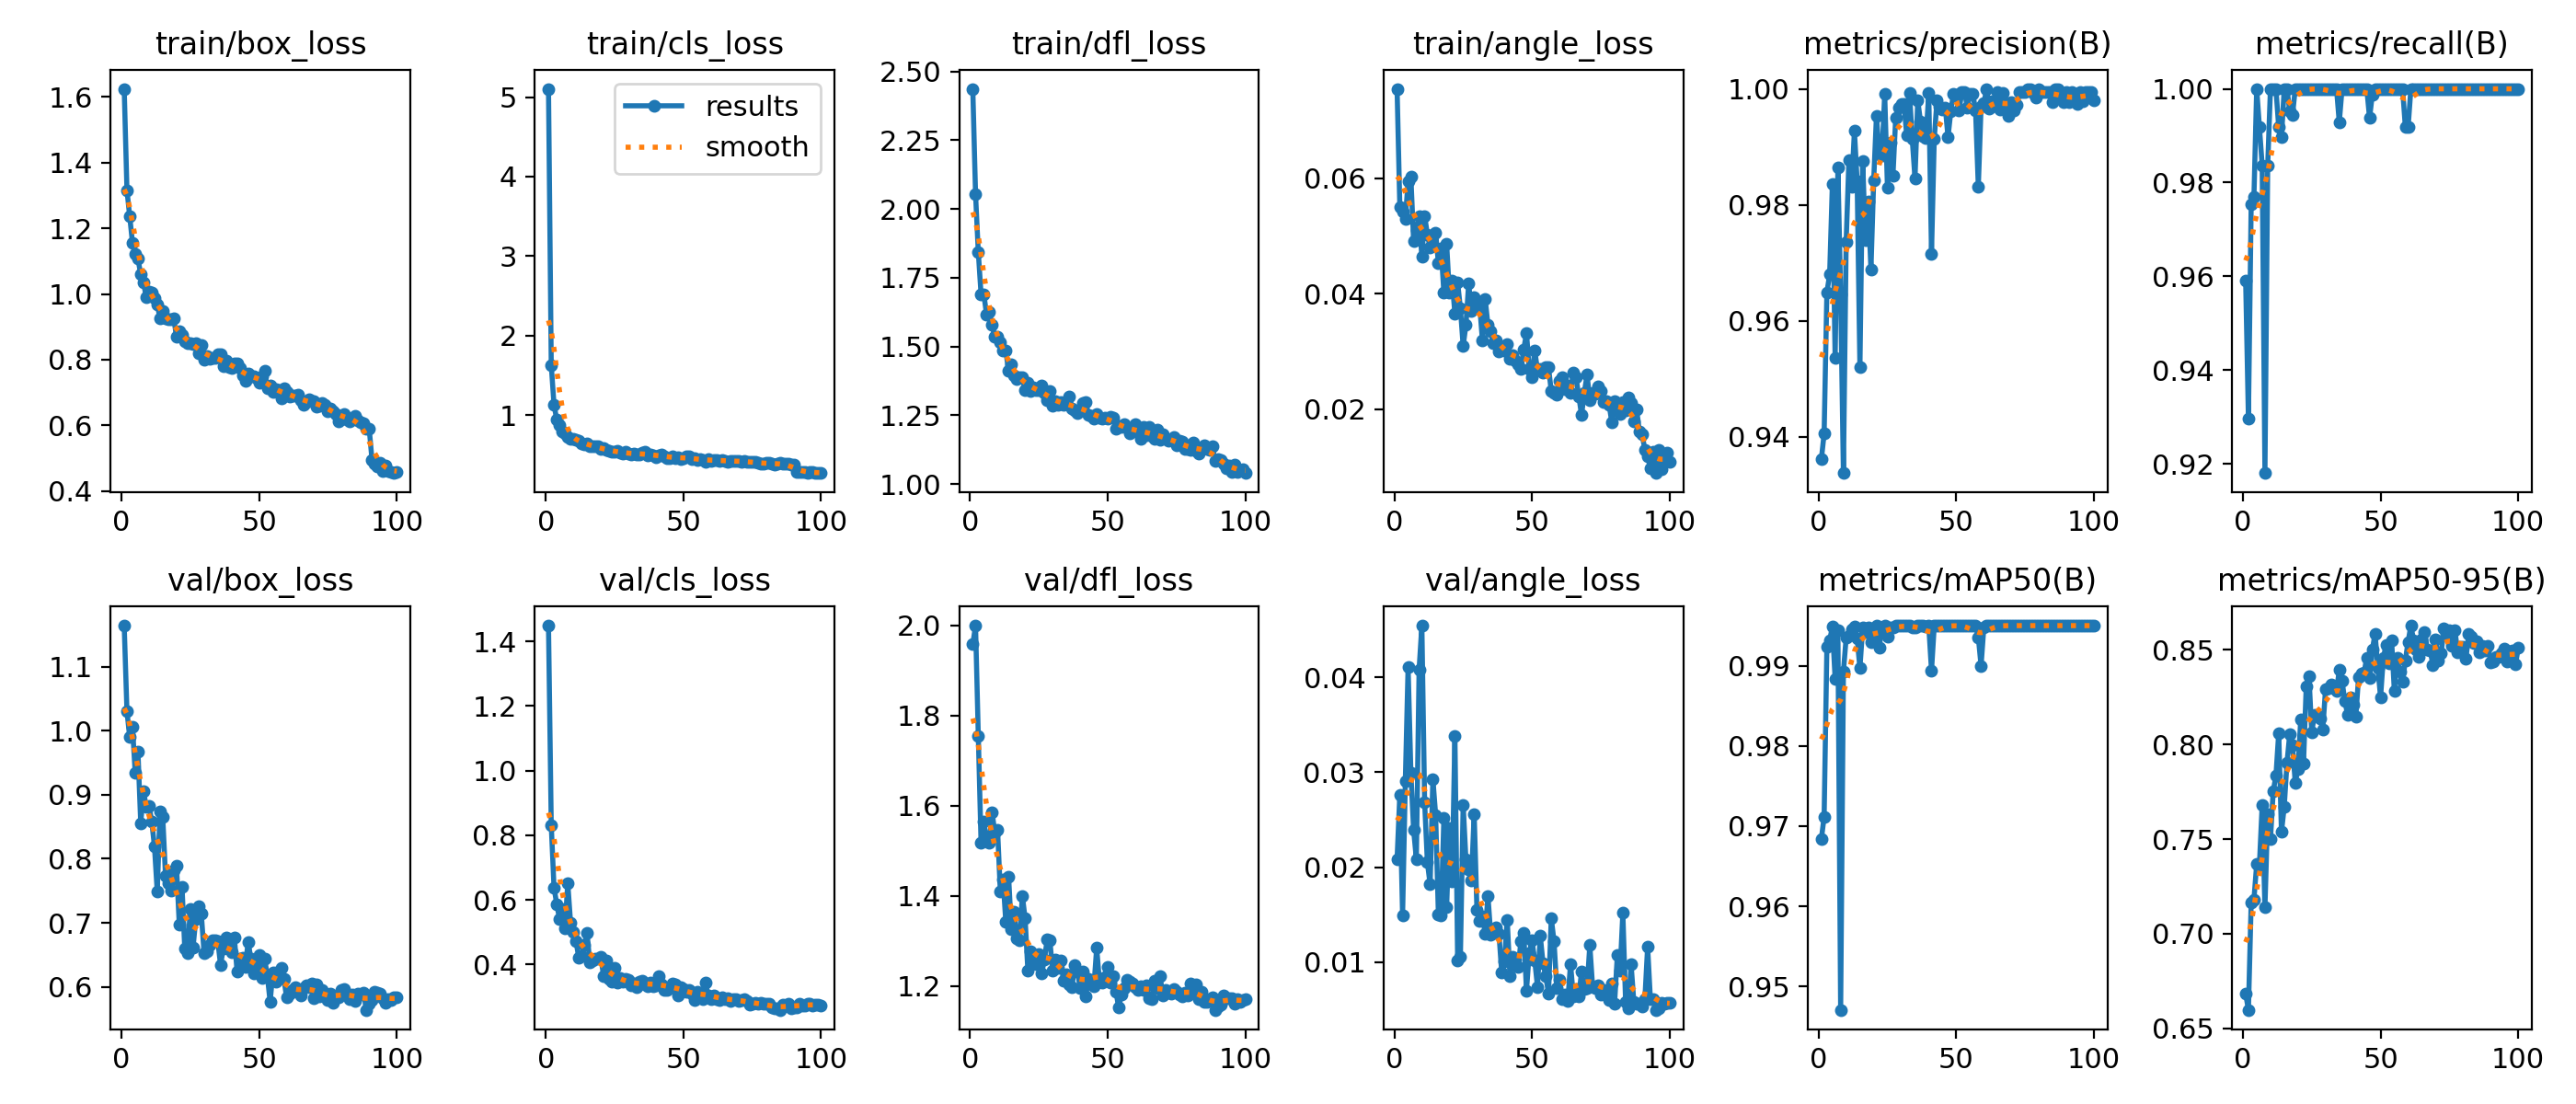

Values plotted in this chart, from the file beside it:
epoch, time, train/box_loss, train/cls_loss, train/dfl_loss, train/angle_loss, metrics/precision(B), metrics/recall(B), metrics/mAP50(B), metrics/mAP50-95(B), val/box_loss, val/cls_loss, val/dfl_loss, val/angle_loss, lr/pg0, lr/pg1, lr/pg2
1, 16.43, 1.625, 5.104, 2.437, 0.07548, 0.9361, 0.959, 0.9684, 0.6682, 1.164, 1.449, 1.959, 0.02084, 0.0005501, 0.0005501, 0.0005501
2, 32.61, 1.316, 1.629, 2.054, 0.05505, 0.9405, 0.9297, 0.9712, 0.6597, 1.03, 0.8312, 2, 0.02765, 0.001095, 0.001095, 0.001095
3, 48.07, 1.237, 1.132, 1.843, 0.05426, 0.9649, 0.9754, 0.9923, 0.7164, 0.9902, 0.639, 1.755, 0.01492, 0.001629, 0.001629, 0.001629
4, 63.61, 1.156, 0.9412, 1.69, 0.05291, 0.968, 0.9769, 0.9931, 0.718, 1.007, 0.5866, 1.518, 0.02908, 0.001617, 0.001617, 0.001617
5, 79.13, 1.121, 0.8736, 1.69, 0.05941, 0.9837, 1, 0.9949, 0.7367, 0.9339, 0.5417, 1.566, 0.04109, 0.001601, 0.001601, 0.001601
6, 94.56, 1.107, 0.7993, 1.617, 0.06029, 0.9536, 0.9918, 0.9884, 0.7365, 0.967, 0.5734, 1.524, 0.02998, 0.001584, 0.001584, 0.001584
7, 109.9, 1.06, 0.7727, 1.626, 0.04915, 0.9864, 0.9836, 0.9944, 0.7682, 0.8557, 0.5128, 1.518, 0.02395, 0.001568, 0.001568, 0.001568
8, 125.4, 1.035, 0.7212, 1.578, 0.05097, 0.9646, 0.918, 0.9471, 0.714, 0.9058, 0.6516, 1.586, 0.02083, 0.001551, 0.001551, 0.001551
9, 141.4, 0.9907, 0.7015, 1.534, 0.05335, 0.9337, 0.9836, 0.9892, 0.7631, 0.8814, 0.5308, 1.54, 0.04084, 0.001535, 0.001535, 0.001535
10, 157.6, 1.006, 0.699, 1.535, 0.04636, 0.9736, 1, 0.9935, 0.7498, 0.8829, 0.5023, 1.547, 0.04545, 0.001518, 0.001518, 0.001518
11, 173.9, 1.003, 0.6955, 1.517, 0.05349, 0.9877, 1, 0.9937, 0.7752, 0.8586, 0.4727, 1.41, 0.02687, 0.001502, 0.001502, 0.001502
12, 190.7, 0.9869, 0.6828, 1.484, 0.05031, 0.9831, 1, 0.9946, 0.7836, 0.8188, 0.4203, 1.436, 0.02052, 0.001485, 0.001485, 0.001485
13, 207.7, 0.9677, 0.6483, 1.484, 0.04799, 0.9927, 0.9918, 0.9948, 0.8061, 0.7486, 0.4263, 1.342, 0.01818, 0.001469, 0.001469, 0.001469
14, 224.4, 0.9264, 0.6308, 1.411, 0.04999, 0.984, 0.9897, 0.9934, 0.7537, 0.8747, 0.4609, 1.443, 0.02928, 0.001452, 0.001452, 0.001452
15, 240.8, 0.9472, 0.6437, 1.436, 0.0506, 0.952, 1, 0.9897, 0.767, 0.8652, 0.4984, 1.327, 0.02552, 0.001436, 0.001436, 0.001436
16, 257.1, 0.9268, 0.6092, 1.395, 0.04533, 0.9875, 1, 0.9948, 0.7903, 0.7738, 0.4057, 1.364, 0.01502, 0.001419, 0.001419, 0.001419
17, 273.9, 0.9231, 0.6101, 1.383, 0.04777, 0.9738, 0.9953, 0.9942, 0.8055, 0.7619, 0.4132, 1.306, 0.01494, 0.001403, 0.001403, 0.001403
18, 290.8, 0.922, 0.6099, 1.388, 0.04021, 0.9805, 0.9943, 0.9948, 0.7998, 0.7503, 0.419, 1.302, 0.02518, 0.001386, 0.001386, 0.001386
19, 306.8, 0.9258, 0.6037, 1.387, 0.04864, 0.9688, 1, 0.993, 0.7799, 0.7825, 0.4184, 1.4, 0.01581, 0.00137, 0.00137, 0.00137
20, 322.9, 0.8699, 0.5694, 1.342, 0.04013, 0.9842, 1, 0.9943, 0.7869, 0.7885, 0.424, 1.35, 0.02408, 0.001353, 0.001353, 0.001353
21, 339.2, 0.8874, 0.5819, 1.367, 0.04226, 0.9953, 1, 0.995, 0.8131, 0.6975, 0.3655, 1.234, 0.01851, 0.001337, 0.001337, 0.001337
22, 353.9, 0.8755, 0.5642, 1.339, 0.03655, 0.9887, 1, 0.9923, 0.7898, 0.7564, 0.4116, 1.277, 0.03386, 0.00132, 0.00132, 0.00132
23, 367.9, 0.857, 0.5571, 1.35, 0.04191, 0.9885, 1, 0.9948, 0.8308, 0.6592, 0.3549, 1.25, 0.01017, 0.001304, 0.001304, 0.001304
24, 381.7, 0.8505, 0.5413, 1.34, 0.03748, 0.9991, 1, 0.995, 0.8359, 0.6526, 0.3467, 1.249, 0.01059, 0.001287, 0.001287, 0.001287
25, 395.6, 0.8491, 0.5396, 1.343, 0.03094, 0.9829, 1, 0.9936, 0.8065, 0.7215, 0.3893, 1.272, 0.02654, 0.001271, 0.001271, 0.001271
26, 409.4, 0.8477, 0.5542, 1.357, 0.03457, 0.9907, 1, 0.9948, 0.8158, 0.6613, 0.3434, 1.228, 0.02081, 0.001254, 0.001254, 0.001254
27, 423.3, 0.8491, 0.5331, 1.331, 0.04173, 0.9851, 1, 0.9948, 0.8152, 0.7063, 0.3582, 1.258, 0.01973, 0.001238, 0.001238, 0.001238
28, 437, 0.8196, 0.5133, 1.303, 0.037, 0.9951, 1, 0.995, 0.8136, 0.7259, 0.3459, 1.302, 0.01863, 0.001221, 0.001221, 0.001221
29, 450.8, 0.8454, 0.5388, 1.339, 0.03948, 0.9968, 1, 0.995, 0.8078, 0.7144, 0.3551, 1.301, 0.02561, 0.001205, 0.001205, 0.001205
30, 464.5, 0.799, 0.5192, 1.286, 0.03775, 0.9974, 1, 0.995, 0.829, 0.6531, 0.3536, 1.233, 0.01554, 0.001188, 0.001188, 0.001188
31, 478.4, 0.812, 0.507, 1.3, 0.03794, 0.9974, 1, 0.995, 0.8296, 0.6554, 0.3349, 1.258, 0.01431, 0.001172, 0.001172, 0.001172
32, 492.2, 0.803, 0.5133, 1.287, 0.03189, 0.9919, 1, 0.995, 0.8318, 0.6649, 0.3412, 1.24, 0.01481, 0.001155, 0.001155, 0.001155
33, 506.1, 0.8047, 0.5079, 1.296, 0.03907, 0.9993, 1, 0.995, 0.8296, 0.6734, 0.3307, 1.256, 0.013, 0.001139, 0.001139, 0.001139
34, 520, 0.8043, 0.5058, 1.289, 0.0346, 0.9914, 1, 0.9948, 0.8281, 0.6728, 0.3465, 1.212, 0.01697, 0.001122, 0.001122, 0.001122
35, 533.9, 0.8156, 0.53, 1.296, 0.03348, 0.9845, 0.9929, 0.9948, 0.8394, 0.6712, 0.3489, 1.226, 0.0129, 0.001106, 0.001106, 0.001106
36, 547.8, 0.8167, 0.5351, 1.318, 0.03142, 0.998, 1, 0.995, 0.8337, 0.6339, 0.3381, 1.204, 0.01308, 0.001089, 0.001089, 0.001089
37, 561.8, 0.7788, 0.495, 1.276, 0.03194, 0.9944, 1, 0.995, 0.8232, 0.6604, 0.3328, 1.196, 0.01368, 0.001073, 0.001073, 0.001073
38, 575.7, 0.7978, 0.5041, 1.269, 0.02998, 0.9918, 1, 0.995, 0.8159, 0.6776, 0.3434, 1.246, 0.01299, 0.001056, 0.001056, 0.001056
39, 589.7, 0.7762, 0.4896, 1.258, 0.03032, 0.9915, 1, 0.9949, 0.8247, 0.673, 0.3329, 1.232, 0.00892, 0.00104, 0.00104, 0.00104
40, 606, 0.774, 0.4758, 1.27, 0.03023, 0.9993, 1, 0.995, 0.821, 0.6538, 0.3356, 1.195, 0.01006, 0.001023, 0.001023, 0.001023
41, 622.9, 0.7897, 0.4992, 1.295, 0.03135, 0.9716, 1, 0.9894, 0.8146, 0.6777, 0.365, 1.233, 0.01446, 0.001007, 0.001007, 0.001007
42, 639.3, 0.7874, 0.5105, 1.299, 0.02874, 0.9914, 1, 0.995, 0.8355, 0.6237, 0.3387, 1.177, 0.0085, 0.0009904, 0.0009904, 0.0009904
43, 655.9, 0.7732, 0.4802, 1.252, 0.02941, 0.998, 1, 0.995, 0.8377, 0.644, 0.3214, 1.215, 0.01054, 0.0009739, 0.0009739, 0.0009739
44, 672.7, 0.7512, 0.4636, 1.247, 0.0284, 0.9969, 1, 0.995, 0.8381, 0.6451, 0.3225, 1.209, 0.01027, 0.0009574, 0.0009574, 0.0009574
45, 689.1, 0.7353, 0.4641, 1.236, 0.02779, 0.9965, 1, 0.995, 0.8459, 0.6309, 0.3311, 1.2, 0.0095, 0.0009409, 0.0009409, 0.0009409
46, 705.6, 0.7575, 0.4808, 1.254, 0.02698, 0.9968, 0.9937, 0.995, 0.8349, 0.6701, 0.3422, 1.284, 0.01223, 0.0009244, 0.0009244, 0.0009244
47, 722.2, 0.7486, 0.4532, 1.24, 0.03036, 0.9917, 0.9988, 0.995, 0.85, 0.6445, 0.3401, 1.209, 0.01311, 0.0009078, 0.0009078, 0.0009078
48, 738.7, 0.7497, 0.4712, 1.238, 0.03318, 0.9961, 1, 0.995, 0.8587, 0.6212, 0.3049, 1.207, 0.007, 0.0008913, 0.0008913, 0.0008913
49, 755, 0.7435, 0.4526, 1.242, 0.02693, 0.9992, 1, 0.995, 0.8405, 0.6357, 0.3302, 1.219, 0.01097, 0.0008748, 0.0008748, 0.0008748
50, 771.6, 0.7284, 0.4541, 1.237, 0.02553, 0.9989, 1, 0.995, 0.825, 0.6491, 0.3252, 1.242, 0.01228, 0.0008583, 0.0008583, 0.0008583
51, 788.2, 0.7487, 0.4773, 1.246, 0.03017, 0.9962, 1, 0.995, 0.8457, 0.6144, 0.316, 1.206, 0.01015, 0.0008418, 0.0008418, 0.0008418
52, 804.9, 0.7651, 0.478, 1.24, 0.02676, 0.9994, 1, 0.995, 0.8526, 0.6443, 0.3228, 1.223, 0.00739, 0.0008253, 0.0008253, 0.0008253
53, 821.2, 0.7138, 0.4502, 1.199, 0.02701, 0.9995, 1, 0.995, 0.8431, 0.6165, 0.3103, 1.187, 0.01277, 0.0008088, 0.0008088, 0.0008088
54, 837.5, 0.7211, 0.4604, 1.212, 0.02638, 0.9968, 1, 0.995, 0.8551, 0.5766, 0.2898, 1.152, 0.0099, 0.0007923, 0.0007923, 0.0007923
55, 854.3, 0.7008, 0.433, 1.208, 0.02727, 0.9991, 1, 0.995, 0.8283, 0.6228, 0.316, 1.182, 0.00849, 0.0007758, 0.0007758, 0.0007758
56, 870.7, 0.7101, 0.448, 1.216, 0.02722, 0.9991, 1, 0.995, 0.8459, 0.6084, 0.3035, 1.196, 0.0067, 0.0007593, 0.0007593, 0.0007593
57, 886.2, 0.7074, 0.4385, 1.205, 0.02314, 0.9963, 1, 0.995, 0.8385, 0.6244, 0.2943, 1.213, 0.01461, 0.0007428, 0.0007428, 0.0007428
58, 900.1, 0.6817, 0.4123, 1.184, 0.02287, 0.9831, 1, 0.9936, 0.8331, 0.6295, 0.3452, 1.209, 0.01221, 0.0007263, 0.0007263, 0.0007263
59, 915.3, 0.7123, 0.4498, 1.194, 0.02244, 0.997, 0.9918, 0.99, 0.8446, 0.6123, 0.3047, 1.204, 0.00728, 0.0007098, 0.0007098, 0.0007098
60, 931.4, 0.7015, 0.4284, 1.217, 0.02495, 0.9975, 0.9918, 0.9948, 0.8542, 0.5832, 0.292, 1.197, 0.00809, 0.0006933, 0.0006933, 0.0006933
... 40 more rows
